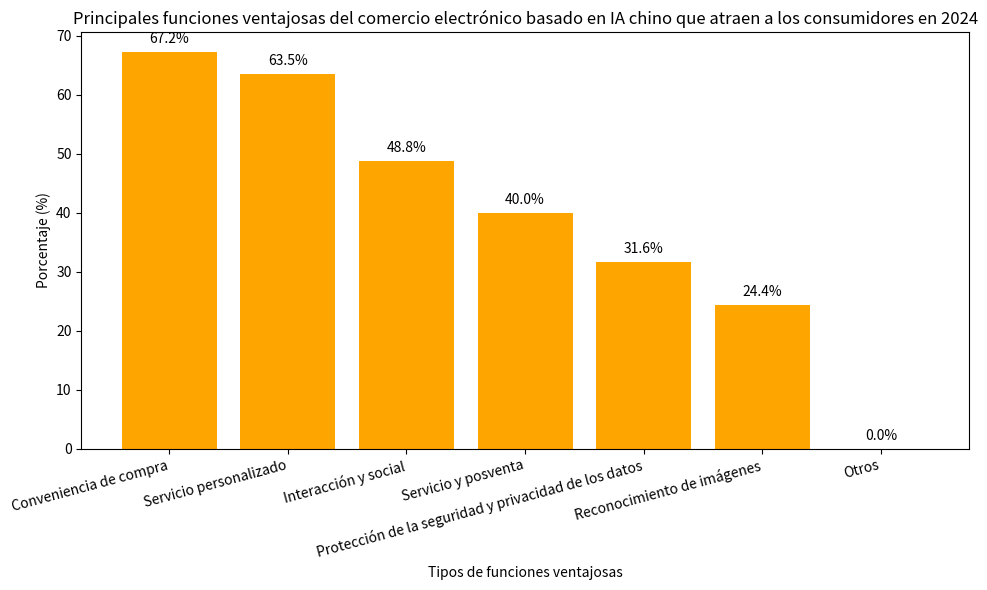

Recreate this plot in Python.
import matplotlib.pyplot as plt
import numpy as np

# Datos
funciones = ["Conveniencia de compra", "Servicio personalizado", "Interacción y social", "Servicio y posventa",
             "Protección de la seguridad y privacidad de los datos", "Reconocimiento de imágenes", "Otros"]
porcentajes = [67.2, 63.5, 48.8, 40.0, 31.6, 24.4, 0.0]

x = np.arange(len(funciones))

fig, ax = plt.subplots(figsize=(10, 6))

# Dibujar un gráfico de barras
barras = ax.bar(x, porcentajes, color='orange')

# Agregar anotaciones numéricas
for i, porcentaje in enumerate(porcentajes):
    ax.text(i, porcentaje + 1, f'{porcentaje}%', ha='center', va='bottom')

# Configurar los ejes
ax.set_ylabel('Porcentaje (%)')
ax.set_xlabel('Tipos de funciones ventajosas')
ax.set_xticks(x)
ax.set_xticklabels(funciones, rotation=15, ha='right')
ax.set_title('Principales funciones ventajosas del comercio electrónico basado en IA chino que atraen a los consumidores en 2024')

plt.tight_layout()
plt.show()
